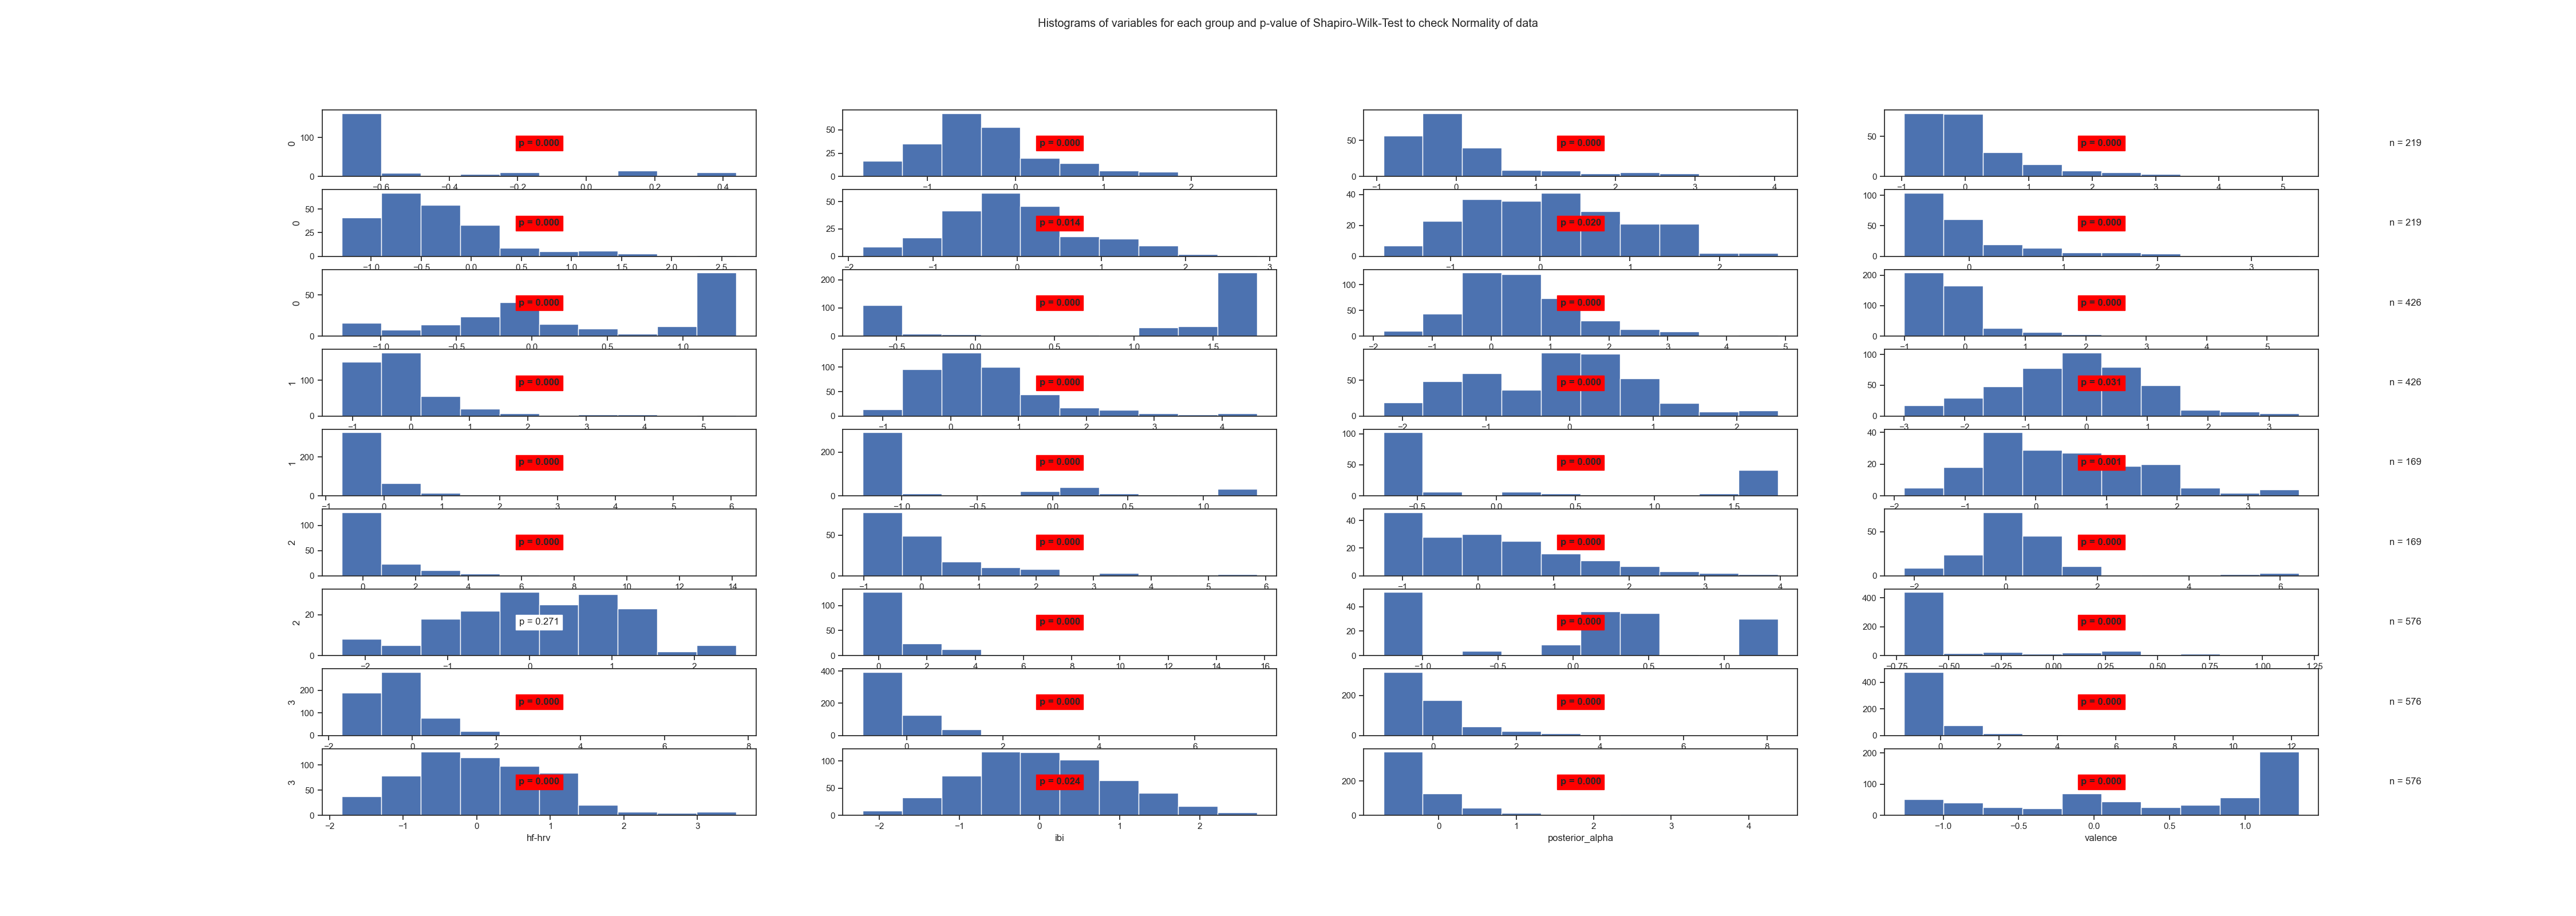

The file beside this chart, header and first rows:
State	Variable	Statistic	Samples	p-value	Significance
0	arousal	0.57	219	0.0	True
0	beta	0.95	219	0.0	True
0	frontal_alpha	0.78	219	0.0	True
0	frontal_theta	0.81	219	0.0	True
0	gamma	0.89	219	0.0	True
0	hf-hrv	0.98	219	0.014	True
0	ibi	0.98	219	0.02	True
0	posterior_alpha	0.74	219	0.0	True
0	valence	0.88	219	0.0	True
1	arousal	0.69	426	0.0	True
1	beta	0.96	426	0.0	True
1	frontal_alpha	0.63	426	0.0	True
1	frontal_theta	0.74	426	0.0	True
1	gamma	0.9	426	0.0	True
1	hf-hrv	0.98	426	0.0	True
1	ibi	0.99	426	0.031	True
1	posterior_alpha	0.53	426	0.0	True
1	valence	0.68	426	0.0	True
2	arousal	0.66	169	0.0	True
2	beta	0.97	169	0.001	True
2	frontal_alpha	0.61	169	0.0	True
2	frontal_theta	0.73	169	0.0	True
2	gamma	0.92	169	0.0	True
2	hf-hrv	0.8	169	0.0	True
2	ibi	0.99	169	0.271	False
2	posterior_alpha	0.61	169	0.0	True
2	valence	0.87	169	0.0	True
3	arousal	0.57	576	0.0	True
3	beta	0.79	576	0.0	True
3	frontal_alpha	0.64	576	0.0	True
3	frontal_theta	0.73	576	0.0	True
3	gamma	0.56	576	0.0	True
3	hf-hrv	0.97	576	0.0	True
3	ibi	0.99	576	0.024	True
3	posterior_alpha	0.65	576	0.0	True
3	valence	0.87	576	0.0	True
